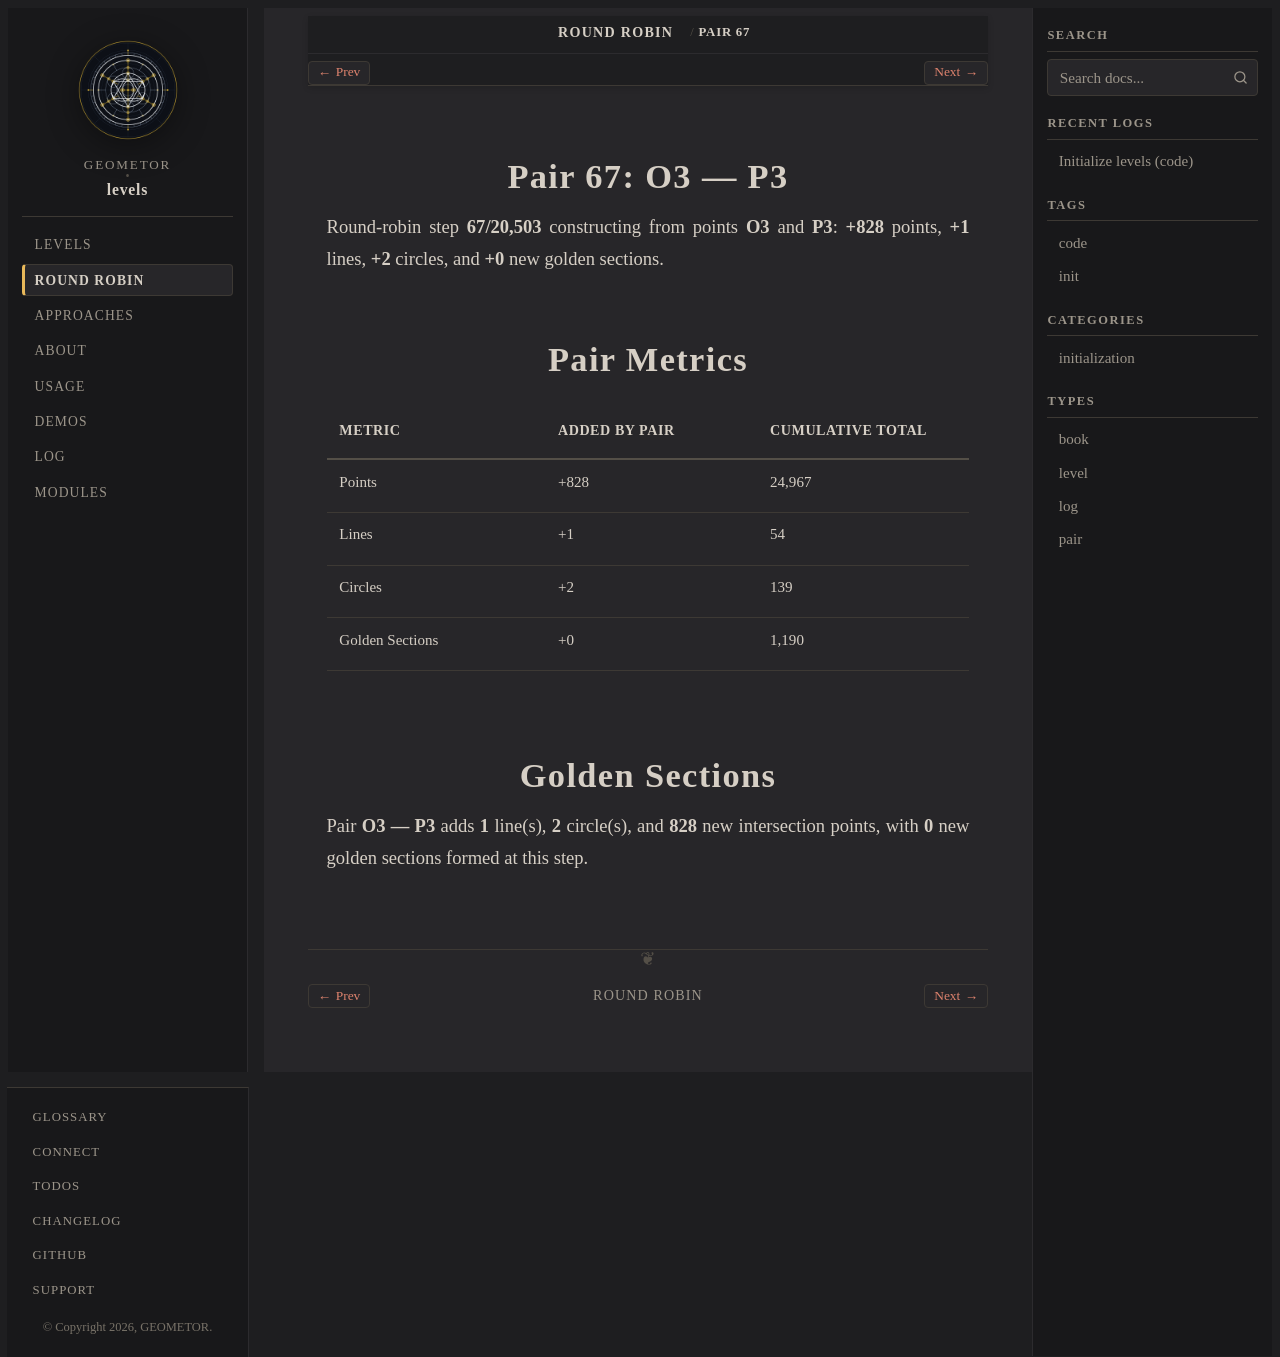

repository: geometor/levels · page: round-robin/pair-67-o3-p3/index.html · generator: sphinx

:type: pair
:order: 67

================
Pair 67: O3 — P3
================

.. container:: lead

   Round-robin step **67/20,503** constructing from points **O3** and **P3**: **+828** points, **+1** lines, **+2** circles, and **+0** new golden sections.

Pair Metrics
============

.. list-table::
   :header-rows: 1
   :widths: 34 33 33

   * - Metric
     - Added by Pair
     - Cumulative Total
   * - Points
     - +828
     - 24,967
   * - Lines
     - +1
     - 54
   * - Circles
     - +2
     - 139
   * - Golden Sections
     - +0
     - 1,190

Golden Sections
===============

Pair **O3 — P3** adds **1** line(s), **2** circle(s), and **828** new intersection points, with **0** new golden sections formed at this step.
